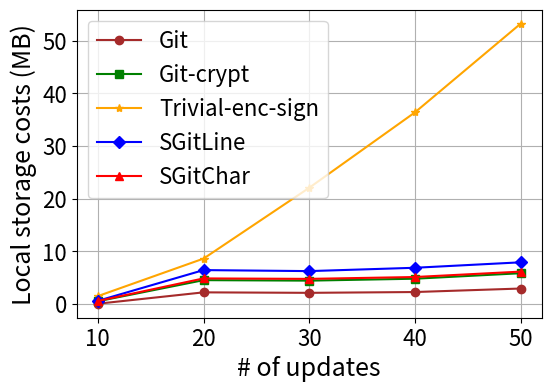

Reproduce this figure in Python.
import matplotlib.pyplot as plt

# 数据
schemes = ['Git', 'Git-crypt', 'Trivial-enc-sign', 'SGitLine', 'SGitChar']
#schemes = ['Trivial-enc-sign', 'Git-crypt', 'SGitLine', 'SGitChar', 'Git']
#schemes = ['Git', 'SGitLine', 'SGitChar', 'Keybase-git', 'Git-crypt']
x = [10, 20, 30, 40, 50]
costs = [
    [0.038, 2.199, 2.107, 2.260, 2.925],
    [0.508, 4.519, 4.425, 4.791, 5.834],
    [1.485, 8.614, 22.076, 36.403, 53.262],
    [0.588, 6.430, 6.238, 6.871, 7.908],
    [0.559, 4.848, 4.760, 5.114, 6.139]
]


mark = ['o', 's', '*', 'D', '^']

colour = ['brown', 'green', 'orange', 'blue', 'red']
# 调整长宽比例为 8x6
plt.figure(figsize=(6, 4))

# 重新绘制图表，并为每条线使用不同的label
for i, scheme in enumerate(schemes):
    plt.plot(x, costs[i], marker=mark[i], label=scheme, linewidth=1.5, color=colour[i])

# 去掉标题（不设置标题）
# plt.title('Cost (MB) vs Scheme')

# 设置轴标签和图例
plt.xlabel('# of updates', fontsize=18)
plt.ylabel('Local storage costs (MB)', fontsize=18)
plt.xticks(x, fontsize=16)
plt.yticks(fontsize=16)
plt.grid(True)
plt.legend(fontsize=16)

# 添加完整的边框
plt.gca().spines['top'].set_visible(True)
plt.gca().spines['right'].set_visible(True)
plt.gca().spines['left'].set_visible(True)
plt.gca().spines['bottom'].set_visible(True)

# 保存图表为PDF文件
plt.savefig("Storage_FCC.pdf", format='pdf', bbox_inches='tight')

# 显示图表
plt.show()
